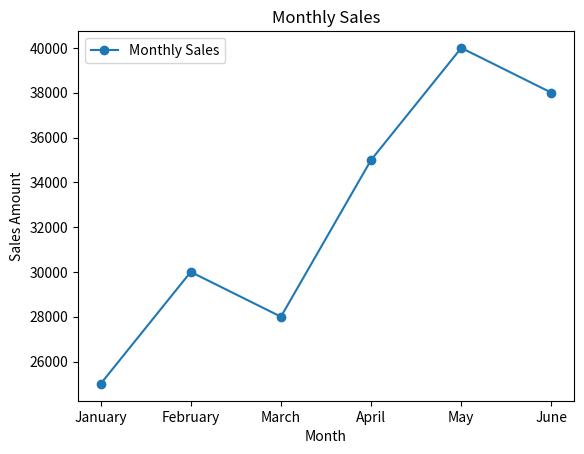
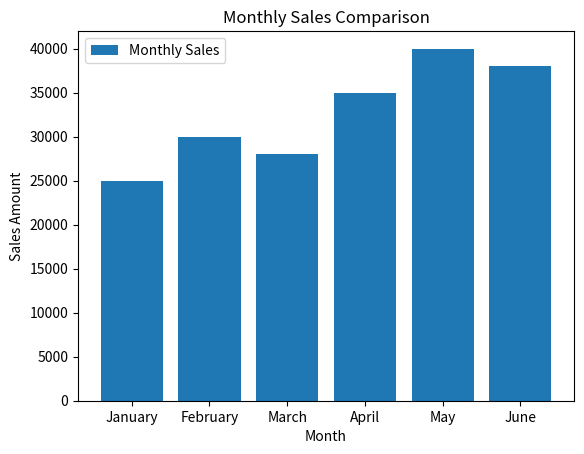

Write the Python code that produced these figures, in order.
import matplotlib.pyplot as plt

# Monthly sales data
months = ["January", "February", "March", "April", "May", "June"]
sales = [25000, 30000, 28000, 35000, 40000, 38000]

# Line Chart
plt.plot(months, sales, marker="o", label="Monthly Sales")

plt.title("Monthly Sales")
plt.xlabel("Month")
plt.ylabel("Sales Amount")
plt.legend()
plt.show()

# Bar Chart
plt.bar(months, sales, label="Monthly Sales")

plt.title("Monthly Sales Comparison")
plt.xlabel("Month")
plt.ylabel("Sales Amount")
plt.legend()
plt.show()
